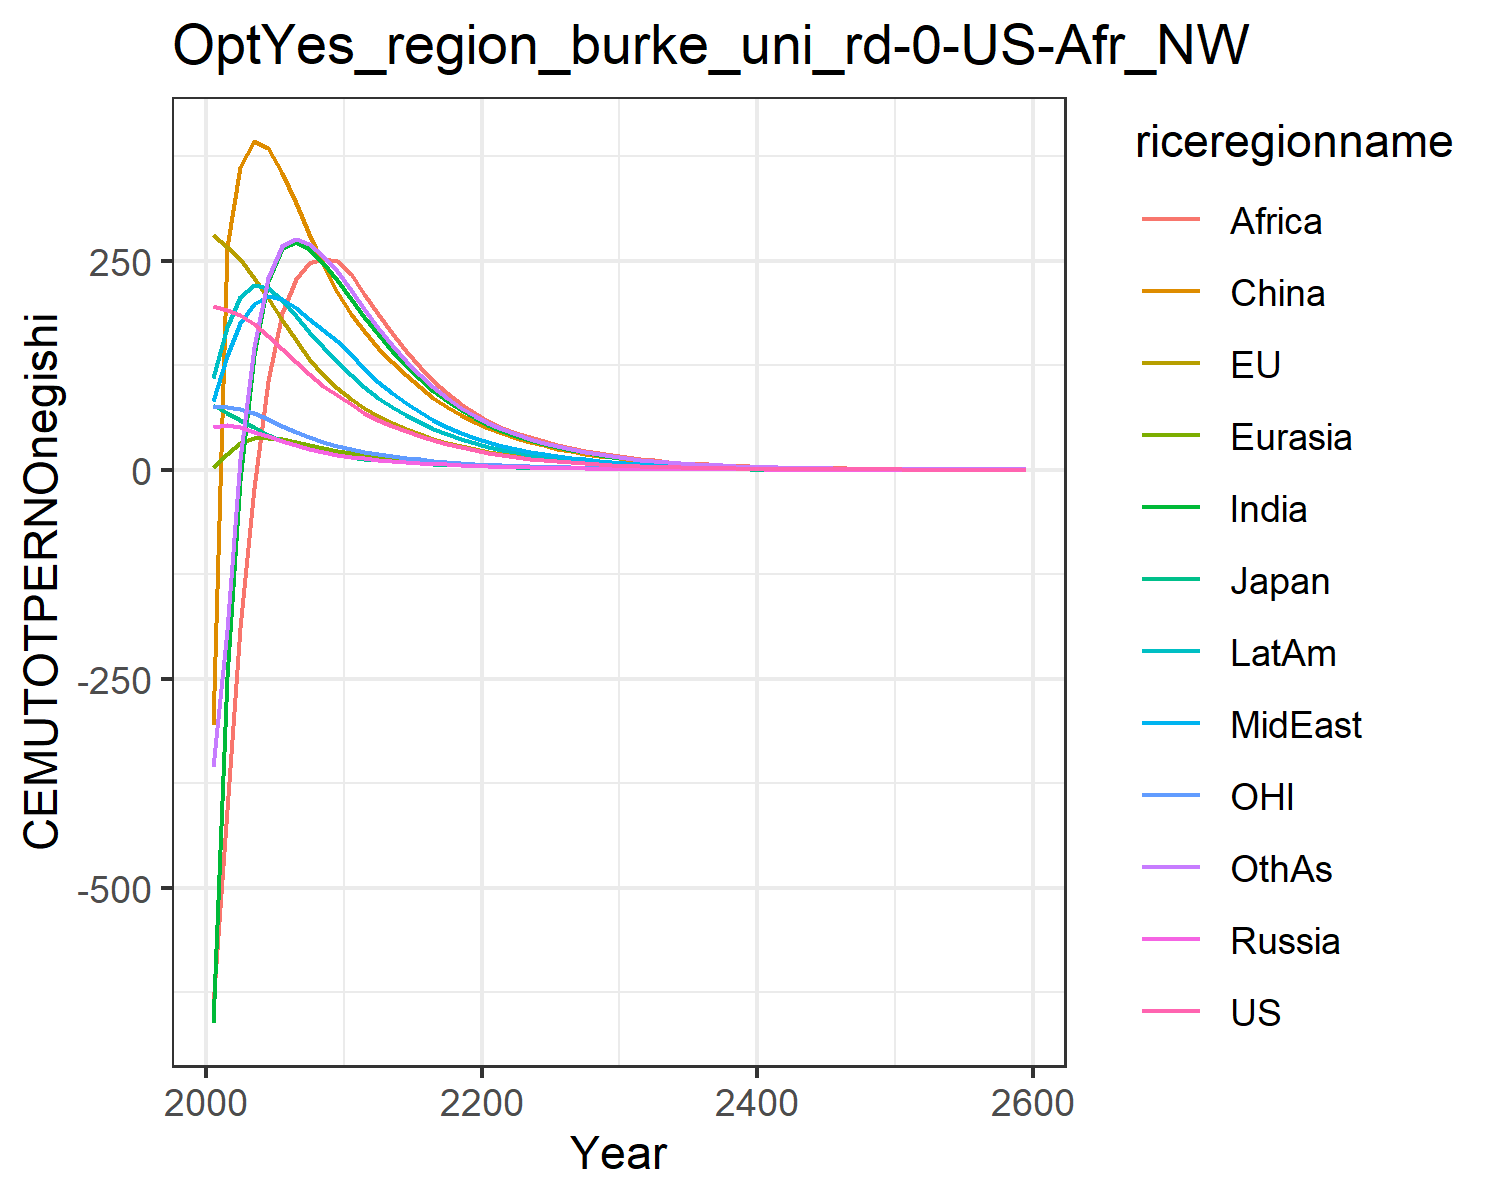

Values plotted in this chart, from the file beside it:
195.45671666055424, 280.9931836524255, 77.32472902210107, 51.06772961360126, 3.3168739912776575, -305.34424849483673, -661.2357546392601, 81.7633163404604, -640.2453237827167, 110.01100321856156, 76.69101247900018, -356.0000414227328
190.8, 266.8, 68.09, 53.81, 18.71, 266.7, -248.3, 136.4, -406.8, 170.9, 75.44, -191.8
184.9, 251.5, 59.69, 50.89, 32.24, 362.2, -11.79, 175.1, -188.9, 206.8, 72.56, 12.63
174.1, 229.5, 50.57, 45.48, 37.56, 392.8, 137.6, 197.7, -21.66, 220.4, 67.27, 147
160.5, 205.2, 41.58, 39.78, 38.33, 384.9, 226, 207.7, 106.6, 217.7, 60.43, 229.8
144.6, 179.4, 34.64, 34.37, 36.44, 354.9, 264.6, 203.8, 187.9, 203, 52.75, 267.5
128.5, 154.7, 29.35, 29.44, 33.35, 319.3, 271.7, 192.9, 228, 184.1, 45.27, 275.6
113.8, 132.9, 24.77, 25.01, 29.84, 282.2, 263.5, 180.4, 246.7, 164.8, 38.72, 269.5
100.7, 113.8, 20.85, 21.13, 26.29, 246.5, 247.1, 167.2, 251.7, 146.2, 33.04, 255.4
88.92, 97.16, 17.5, 17.73, 22.87, 213, 226.6, 154.4, 249.3, 128.8, 28.1, 237.4
78.22, 83.97, 14.99, 15.26, 20.07, 186, 204.6, 138.6, 234.1, 113.1, 24.25, 215.4
68.37, 73.44, 13.11, 13.48, 17.81, 165.3, 182.5, 120.7, 209.7, 98.76, 21.2, 192.3
59.91, 64.31, 11.49, 11.93, 15.77, 145.9, 161.8, 105.3, 185.6, 86.29, 18.56, 169.8
52.41, 56.2, 10.04, 10.52, 13.9, 128.4, 142.4, 91.41, 162.9, 75.12, 16.22, 149.1
45.8, 49.06, 8.771, 9.263, 12.21, 112.7, 124.6, 79.19, 142, 65.23, 14.16, 130.3
40, 42.78, 7.653, 8.141, 10.7, 98.7, 108.7, 68.46, 123.2, 56.53, 12.35, 113.5
34.91, 37.27, 6.672, 7.145, 9.349, 86.3, 94.49, 59.11, 106.4, 48.91, 10.77, 98.56
30.45, 32.45, 5.813, 6.265, 8.158, 75.35, 81.93, 50.96, 91.62, 42.26, 9.38, 85.4
26.56, 28.25, 5.063, 5.489, 7.108, 65.71, 70.89, 43.89, 78.69, 36.49, 8.168, 73.86
23.15, 24.58, 4.407, 4.805, 6.186, 57.23, 61.23, 37.77, 67.43, 31.47, 7.11, 63.77
20.15, 21.39, 3.838, 4.198, 5.392, 49.93, 53.22, 32.71, 58.13, 27.3, 6.189, 55.39
17.52, 18.63, 3.342, 3.659, 4.708, 43.64, 46.56, 28.52, 50.45, 23.82, 5.388, 48.42
15.22, 16.22, 2.91, 3.188, 4.108, 38.12, 40.7, 24.85, 44.16, 20.77, 4.689, 42.29
13.22, 14.12, 2.533, 2.777, 3.582, 33.28, 35.55, 21.65, 38.62, 18.11, 4.08, 36.9
11.48, 12.29, 2.204, 2.418, 3.122, 29.04, 31.03, 18.85, 33.75, 15.78, 3.549, 32.19
9.974, 10.69, 1.918, 2.104, 2.72, 25.33, 27.07, 16.41, 29.48, 13.75, 3.087, 28.06
8.661, 9.302, 1.668, 1.831, 2.369, 22.08, 23.6, 14.28, 25.73, 11.97, 2.685, 24.44
7.519, 8.091, 1.451, 1.593, 2.062, 19.25, 20.57, 12.42, 22.44, 10.42, 2.334, 21.29
6.527, 7.036, 1.262, 1.385, 1.794, 16.77, 17.91, 10.8, 19.56, 9.072, 2.029, 18.53
5.665, 6.118, 1.097, 1.205, 1.561, 14.61, 15.59, 9.393, 17.04, 7.893, 1.764, 16.12
4.905, 5.303, 0.9507, 1.044, 1.354, 12.68, 13.54, 8.145, 14.81, 6.846, 1.529, 13.98
4.237, 4.581, 0.8214, 0.9029, 1.171, 10.97, 11.72, 7.046, 12.83, 5.92, 1.32, 12.1
3.659, 3.957, 0.7095, 0.7804, 1.013, 9.483, 10.14, 6.093, 11.11, 5.117, 1.141, 10.47
3.16, 3.418, 0.6129, 0.6745, 0.8755, 8.198, 8.773, 5.269, 9.616, 4.423, 0.985, 9.052
2.728, 2.952, 0.5293, 0.5828, 0.7568, 7.086, 7.588, 4.555, 8.322, 3.822, 0.8506, 7.826
2.356, 2.549, 0.4571, 0.5035, 0.6541, 6.123, 6.562, 3.937, 7.2, 3.302, 0.7345, 6.765
2.034, 2.201, 0.3947, 0.435, 0.5652, 5.291, 5.674, 3.403, 6.229, 2.853, 0.6342, 5.847
1.756, 1.9, 0.3408, 0.3758, 0.4884, 4.572, 4.905, 2.941, 5.387, 2.464, 0.5476, 5.053
1.515, 1.641, 0.2942, 0.3246, 0.4219, 3.95, 4.24, 2.541, 4.659, 2.129, 0.4727, 4.366
1.308, 1.416, 0.254, 0.2803, 0.3645, 3.412, 3.664, 2.195, 4.028, 1.839, 0.4081, 3.772
1.129, 1.223, 0.2193, 0.2421, 0.3148, 2.947, 3.166, 1.897, 3.482, 1.588, 0.3523, 3.259
0.9746, 1.055, 0.1893, 0.2091, 0.2719, 2.545, 2.736, 1.639, 3.01, 1.371, 0.3041, 2.815
0.8412, 0.911, 0.1634, 0.1805, 0.2349, 2.198, 2.364, 1.415, 2.601, 1.184, 0.2625, 2.431
0.726, 0.7863, 0.1411, 0.1559, 0.2028, 1.898, 2.042, 1.222, 2.248, 1.022, 0.2266, 2.1
0.6265, 0.6786, 0.1217, 0.1346, 0.1751, 1.639, 1.764, 1.056, 1.943, 0.8826, 0.1955, 1.813
0.5407, 0.5857, 0.1051, 0.1162, 0.1512, 1.415, 1.524, 0.9118, 1.678, 0.762, 0.1688, 1.566
0.4666, 0.5055, 0.09069, 0.1003, 0.1306, 1.222, 1.316, 0.7874, 1.45, 0.6578, 0.1456, 1.352
0.4026, 0.4362, 0.07827, 0.08661, 0.1127, 1.055, 1.136, 0.6799, 1.253, 0.5678, 0.1257, 1.167
0.3474, 0.3764, 0.06754, 0.07477, 0.09732, 0.9109, 0.9814, 0.5871, 1.082, 0.4902, 0.1085, 1.008
0.2998, 0.3248, 0.05829, 0.06454, 0.08401, 0.7864, 0.8475, 0.5069, 0.9347, 0.4231, 0.09359, 0.8701
0.2587, 0.2803, 0.0503, 0.05571, 0.07252, 0.6789, 0.7318, 0.4377, 0.8073, 0.3652, 0.08076, 0.7511
0.2232, 0.2419, 0.0434, 0.04808, 0.0626, 0.586, 0.6318, 0.3779, 0.6973, 0.3152, 0.06969, 0.6484
0.1926, 0.2087, 0.03745, 0.0415, 0.05403, 0.5058, 0.5455, 0.3262, 0.6022, 0.272, 0.06013, 0.5597
0.1661, 0.1801, 0.03232, 0.03582, 0.04664, 0.4366, 0.471, 0.2816, 0.52, 0.2348, 0.05188, 0.4831
0.1433, 0.1554, 0.02788, 0.03091, 0.04025, 0.3768, 0.4066, 0.2431, 0.449, 0.2026, 0.04476, 0.417
0.1237, 0.1341, 0.02406, 0.02668, 0.03474, 0.3252, 0.351, 0.2098, 0.3877, 0.1748, 0.03862, 0.3599
0.1067, 0.1157, 0.02076, 0.02302, 0.02998, 0.2807, 0.303, 0.1811, 0.3348, 0.1509, 0.03332, 0.3106
0.09203, 0.09978, 0.01791, 0.01987, 0.02587, 0.2423, 0.2615, 0.1563, 0.289, 0.1302, 0.02875, 0.2681
0.07939, 0.08608, 0.01545, 0.01714, 0.02233, 0.2091, 0.2257, 0.1349, 0.2496, 0.1123, 0.0248, 0.2313
0.4945, 0.5362, 0.09624, 0.1068, 0.1391, 1.302, 1.406, 0.8405, 1.554, 0.6998, 0.1545, 1.441
